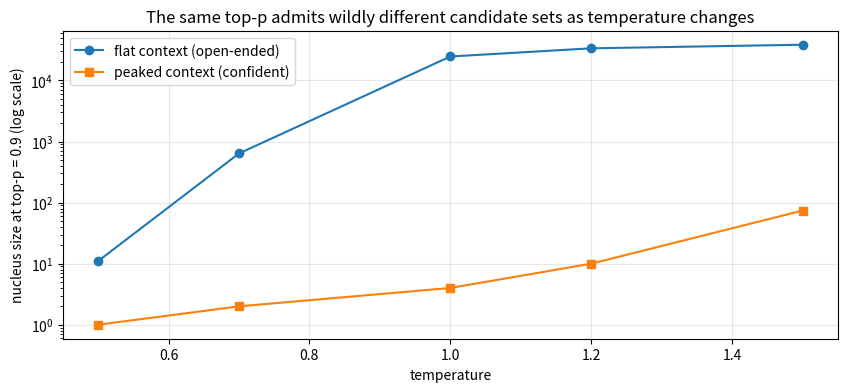
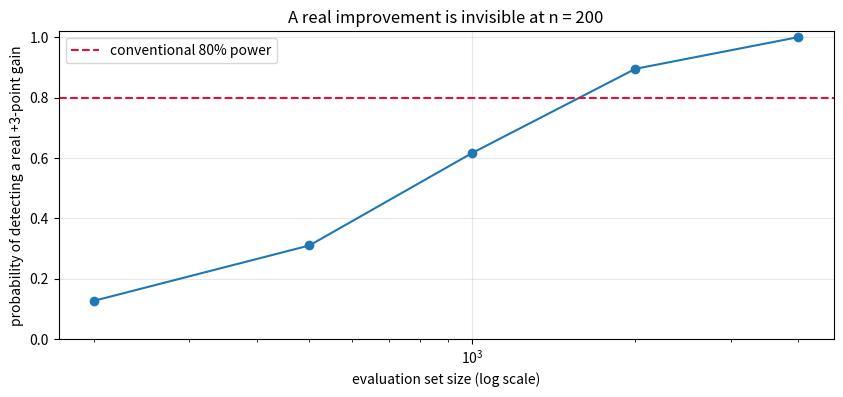

These figures' Python source, in order:
%pip install -q "numpy>=1.26" "matplotlib>=3.8"

import numpy as np, math
from math import comb
import matplotlib.pyplot as plt

np.random.seed(0)
np.set_printoptions(precision=4, suppress=True)
plt.rcParams["figure.figsize"] = (10, 4); plt.rcParams["axes.grid"] = True; plt.rcParams["grid.alpha"] = .3
print("numpy", np.__version__)

N = 7e9  # 7B parameters

parts = {"weights fp16": 2, "gradients fp16": 2, "Adam m fp32": 4, "Adam v fp32": 4, "master weights fp32": 4}
total = sum(parts.values())

print("Full fine-tuning, per parameter:")
for k, v in parts.items():
    print(f"  {k:<22} {v:>2} bytes   ->  {v*N/1e9:7.1f} GB at 7B")
print(f"  {'TOTAL':<22} {total:>2} bytes   ->  {total*N/1e9:7.1f} GB at 7B")
print(f"\n  Weights are {parts['weights fp16']}/{total} of the cost.")
print(f"  The other {total - parts['weights fp16']} bytes exist ONLY for trainable parameters.")

def regime_gb(n_params=7e9, base_bytes=2, trainable_frac=1.0):
    '''Weights + per-trainable-parameter training state. Excludes activations.'''
    return (n_params * base_bytes + n_params * trainable_frac * 14) / 1e9

lora_frac = 0.004   # ~0.4% trainable, typical for r=8 on attention + MLP

for name, gb in [
    ("Full fine-tune (fp16 base)", regime_gb(base_bytes=2,   trainable_frac=1.0)),
    ("LoRA r=8      (fp16 base)",  regime_gb(base_bytes=2,   trainable_frac=lora_frac)),
    ("QLoRA r=8     (NF4 base)",   regime_gb(base_bytes=0.5, trainable_frac=lora_frac)),
]:
    print(f"{name:<30} {gb:>7.1f} GB")

d = k = 4096
print(f"{'rank':>5} {'params r(d+k)':>15} {'% of dk':>10} {'MB fp16':>9}")
for r in [1, 2, 4, 8, 16, 32, 64, 128]:
    p = r * (d + k)
    print(f"{r:>5} {p:>15,} {100*p/(d*k):>9.2f}% {p*2/1e6:>8.2f}")

D, rank_true = 512, 12
U = np.linalg.qr(np.random.randn(D, rank_true))[0]
V = np.linalg.qr(np.random.randn(D, rank_true))[0]
S = np.diag(np.linspace(1.0, 0.2, rank_true))

delta = U @ S @ V.T
delta /= np.linalg.norm(delta)
noise = np.random.randn(D, D)
noise *= 0.15 / np.linalg.norm(noise)          # noise worth 15% of the update's norm
delta_noisy = delta + noise

sv = np.linalg.svd(delta_noisy, compute_uv=False)
energy = np.cumsum(sv**2) / np.sum(sv**2)

print(f"{'rank':>5} {'captured energy':>17} {'adapter params vs full':>24}")
for r in [1, 2, 4, 8, 12, 16, 32, 64]:
    print(f"{r:>5} {100*energy[r-1]:>16.2f}% {100*r*2*D/(D*D):>23.1f}%")

VOCAB = 50000

def zipf_logits(alpha, vocab=VOCAB):
    ranks = np.arange(1, vocab + 1)
    p = 1.0 / ranks**alpha
    return np.log(p / p.sum())

peaked = zipf_logits(2.2)   # confident context
flat   = zipf_logits(0.9)   # open-ended context

def softmax(z, T=1.0):
    z = z / T
    z = z - z.max()
    e = np.exp(z)
    return e / e.sum()

def entropy(p):
    p = p[p > 0]
    return float(-(p * np.log(p)).sum())

def nucleus_size(p, top_p):
    s = np.sort(p)[::-1]
    return int(np.searchsorted(np.cumsum(s), top_p) + 1)

def mass_kept_topk(p, k):
    return float(np.sort(p)[::-1][:k].sum())

for name, z in [("peaked (confident)", peaked), ("flat (open-ended)", flat)]:
    p = softmax(z)
    print(f"{name:<22} top-1 prob {p.max():.3f}   entropy {entropy(p):5.2f} nats"
          f"   nucleus@p=0.9 {nucleus_size(p, 0.9):>6,}   mass kept by k=50 {mass_kept_topk(p, 50):.3f}")

temps = [0.5, 0.7, 1.0, 1.2, 1.5]
print(f"{'T':>5} {'nucleus, flat ctx':>20} {'nucleus, peaked ctx':>22}")
rows = []
for T in temps:
    a, b = nucleus_size(softmax(flat, T), 0.9), nucleus_size(softmax(peaked, T), 0.9)
    rows.append((T, a, b))
    print(f"{T:>5} {a:>20,} {b:>22,}")

fig, ax = plt.subplots()
ax.semilogy(temps, [r[1] for r in rows], "o-", label="flat context (open-ended)")
ax.semilogy(temps, [r[2] for r in rows], "s-", label="peaked context (confident)")
ax.set_xlabel("temperature"); ax.set_ylabel("nucleus size at top-p = 0.9 (log scale)")
ax.set_title("The same top-p admits wildly different candidate sets as temperature changes")
ax.legend(); plt.show()

E, A, B, alpha, beta = 1.69, 406.4, 410.7, 0.34, 0.28

def chinchilla_loss(N_, D_):
    return E + A / N_**alpha + B / D_**beta

def optimal_allocation(C):
    '''Minimize L(N, D) subject to 6ND = C, by scanning N.'''
    Ns = np.logspace(7, 13, 4000)
    Ds = C / (6 * Ns)
    L = chinchilla_loss(Ns, Ds)
    i = int(np.argmin(L))
    return Ns[i], Ds[i], L[i]

print(f"{'budget C (FLOPs)':>18} {'N*':>10} {'D*':>13} {'tokens/param':>14} {'loss':>8}")
for C in [1e21, 1e22, 1e23, 5.76e23, 1e24, 1e25]:
    n, dd, l = optimal_allocation(C)
    print(f"{C:>18.2e} {n/1e9:>8.1f}B {dd/1e9:>11.0f}B {dd/n:>14.1f} {l:>8.3f}")

def inference_aware(target_loss, inference_tokens):
    '''Cheapest (N, D) reaching a target loss when inference costs 2*N FLOPs per served token.'''
    best = None
    for n in np.logspace(8, 12, 3000):
        resid = target_loss - E - A / n**alpha
        if resid <= 0:                      # this N can never reach the target, at any D
            continue
        dd = (B / resid) ** (1 / beta)      # smallest D that reaches it
        cost = 6 * n * dd + 2 * n * inference_tokens
        if best is None or cost < best[2]:
            best = (n, dd, cost)
    return best

target = 2.05
print(f"target loss {target}\n")
print(f"{'inference tokens served':>24} {'N*':>9} {'D*':>12} {'tokens/param':>14}")
for inf in [0, 1e11, 1e12, 1e13, 1e14]:
    n, dd, c = inference_aware(target, inf)
    print(f"{inf:>24.0e} {n/1e9:>7.1f}B {dd/1e9:>10.0f}B {dd/n:>14.0f}")

DOCS = [
    "reset your password from the account settings page",
    "the login page rejects credentials after five failed attempts",
    "error ERR_1042 means the payment gateway timed out",
    "refunds are issued to the original payment method within ten days",
    "how to change the email address associated with your account",
    "two factor authentication can be enabled in security settings",
    "the mobile app crashes on startup after the version 4.2 update",
    "shipping delays affect orders placed during the holiday period",
    "error ERR_2071 indicates an expired session token",
    "you can cancel a subscription from the billing dashboard",
    "invoices can be downloaded as pdf from the billing dashboard",
    "the desktop client freezes when syncing large folders",
    "supported browsers and minimum operating system versions",
    "how to add a colleague to your organisation workspace",
    "api rate limits are one thousand requests per hour per key",
    "webhook deliveries retry three times before being dropped",
    "your data is exported as a zip archive within twenty four hours",
    "the search index updates within five minutes of a change",
    "single sign on is available on enterprise plans only",
    "contact support through the help widget in the bottom right",
]

QUERIES = [                                                  # (query, gold doc id)
    ("i forgot my passphrase how do i restore access", 0),   # synonym, zero lexical overlap
    ("what does ERR_1042 mean", 2),                          # rare exact string
    ("money back on a purchase", 3),                         # synonym
    ("app keeps quitting when i open it", 6),                # synonym
    ("ERR_2071", 8),                                         # rare exact string
    ("get my invoice as a pdf", 10),                         # both signals present
    ("program hangs while uploading a big directory", 11),   # synonym
    ("how many api calls am i allowed", 14),                 # partial overlap
]

STOP = set("the a an of to in on for from your you is are be can how do i my it as and with per".split())
def tok(s):
    return [w for w in s.lower().replace(",", " ").split() if w not in STOP]

class BM25:
    def __init__(self, docs, k1=1.5, b=0.75):
        self.docs = [tok(d) for d in docs]; self.k1, self.b = k1, b
        self.dl = np.array([len(d) for d in self.docs], float); self.avgdl = self.dl.mean()
        self.vocab = sorted({w for d in self.docs for w in d})
        self.idx = {w: i for i, w in enumerate(self.vocab)}
        self.tf = np.zeros((len(docs), len(self.vocab)))
        for i, d in enumerate(self.docs):
            for w in d:
                self.tf[i, self.idx[w]] += 1
        df = (self.tf > 0).sum(0)
        self.idf = np.log(1 + (len(docs) - df + 0.5) / (df + 0.5))

    def scores(self, q):
        s = np.zeros(len(self.docs))
        for w in tok(q):
            if w not in self.idx:
                continue
            j = self.idx[w]; f = self.tf[:, j]
            s += self.idf[j] * f * (self.k1 + 1) / (f + self.k1 * (1 - self.b + self.b * self.dl / self.avgdl))
        return s

# A stand-in "dense encoder": words map to concepts, documents to normalized concept vectors.
CONCEPTS = {
    "auth":     "password passphrase credentials login signin access restore reset authentication token session sign".split(),
    "account":  "account email address profile settings user colleague organisation workspace".split(),
    "payment":  "payment refund refunds money back purchase billing subscription gateway invoice invoices".split(),
    "app":      "app mobile crashes crashing quitting startup version update desktop client freezes hangs program".split(),
    "files":    "download downloaded pdf export zip archive folders directory uploading syncing large big".split(),
    "shipping": "shipping orders delivery delays holiday".split(),
    "error":    "error err timed timeout expired failed rejects".split(),
    "api":      "api rate limits requests calls key webhook deliveries allowed hour".split(),
}
CIDS = sorted(CONCEPTS)
W2C = {w: c for c, ws in CONCEPTS.items() for w in ws}

def embed(text):
    v = np.zeros(len(CIDS))
    for w in tok(text):
        c = W2C.get(w)
        if c:
            v[CIDS.index(c)] += 1
    n = np.linalg.norm(v)
    return v / n if n else v

DOC_VECS = np.stack([embed(d) for d in DOCS])
def dense_scores(q):
    return DOC_VECS @ embed(q)

def ranked_list(scores, top_n=10):
    '''A real retriever returns only documents it actually matched, best first.'''
    return [i for i in np.argsort(-scores) if scores[i] > 0][:top_n]

def rrf(lists, n_docs, kappa=60):
    '''Reciprocal rank fusion: rank-based, so no score calibration between systems.'''
    s = np.zeros(n_docs)
    for lst in lists:
        for rank, doc in enumerate(lst, start=1):
            s[doc] += 1.0 / (kappa + rank)
    return s

bm = BM25(DOCS)
hits = {"BM25": 0, "dense": 0, "hybrid": 0}

print(f"{'query':<46} {'BM25':>6} {'dense':>7} {'hybrid':>8}    <- rank of the gold document")
for q, gold in QUERIES:
    lb, ld = ranked_list(bm.scores(q)), ranked_list(dense_scores(q))
    lh = ranked_list(rrf([lb, ld], len(DOCS)))
    for name, l in [("BM25", lb), ("dense", ld), ("hybrid", lh)]:
        hits[name] += int(gold in l[:3])
    fmt = lambda l: str(l.index(gold) + 1) if gold in l else "-"
    print(f"{q:<46} {fmt(lb):>6} {fmt(ld):>7} {fmt(lh):>8}")

n = len(QUERIES)
print(f"\nrecall@3:   BM25 {hits['BM25']}/{n}    dense {hits['dense']}/{n}    hybrid {hits['hybrid']}/{n}")

def se_binomial(p, n):
    return math.sqrt(p * (1 - p) / n)

p_hat, n_eval = 0.72, 200
se = se_binomial(p_hat, n_eval)
print(f"accuracy ~{p_hat:.2f} on n={n_eval}:  SE = {se:.4f}  ->  95% interval is +/- {1.96*se*100:.1f} points")
print("A 3-point gap between two such estimates is comfortably inside noise.\n")

def mcnemar_exact(b, c):
    '''Two-sided exact test on the discordant pairs only: b fixed, c broken.'''
    n = b + c
    tail = sum(comb(n, i) for i in range(min(b, c) + 1)) / 2**n
    return min(1.0, 2 * tail)

print(f"{'fixed (b)':>10} {'broken (c)':>11} {'net gain':>10} {'exact p':>9}")
for b, c in [(12, 6), (16, 10), (20, 8), (30, 12), (40, 16)]:
    print(f"{b:>10} {c:>11} {100*(b-c)/n_eval:>9.1f}% {mcnemar_exact(b, c):>9.3f}")

def power(n, p_a, p_fix, p_break, trials=600, seed=0):
    '''How often would we detect a genuinely better system B at n examples?'''
    rng = np.random.default_rng(seed)
    sig = 0
    for _ in range(trials):
        a = rng.random(n) < p_a                            # system A correct?
        fixed  = (~a) & (rng.random(n) < p_fix)            # B fixes some of A's errors
        broken =   a  & (rng.random(n) < p_break)          # B breaks some of A's correct answers
        b_ok = (a | fixed) & ~broken
        if mcnemar_exact(int((~a & b_ok).sum()), int((a & ~b_ok).sum())) < 0.05:
            sig += 1
    return sig / trials

ns = [200, 500, 1000, 2000, 4000]
powers = [power(n, 0.71, 0.20, 0.05) for n in ns]

print("B genuinely fixes 20% of A's errors and breaks 5% of its correct answers (~+3.3 points true effect)\n")
print(f"{'n':>7} {'power':>8}")
for n, pw in zip(ns, powers):
    print(f"{n:>7} {pw:>8.2f}")

fig, ax = plt.subplots()
ax.plot(ns, powers, "o-")
ax.axhline(0.8, ls="--", c="crimson", label="conventional 80% power")
ax.set_xscale("log"); ax.set_xlabel("evaluation set size (log scale)"); ax.set_ylabel("probability of detecting a real +3-point gain")
ax.set_ylim(0, 1.02); ax.set_title("A real improvement is invisible at n = 200"); ax.legend(); plt.show()

rng = np.random.default_rng(1)
n_eval, p_true, n_variants, trials = 200, 0.71, 20, 3000

best = np.array([rng.binomial(n_eval, p_true, size=n_variants).max() / n_eval for _ in range(trials)])

print(f"{n_variants} IDENTICAL prompt variants, every one truly {p_true:.0%}, each scored on n={n_eval}:\n")
print(f"  mean of the BEST observed score:       {best.mean():.3f}   (+{100*(best.mean()-p_true):.1f} points of pure selection bias)")
print(f"  95th percentile of the best:           {np.quantile(best, 0.95):.3f}")
print(f"  runs where the 'winner' beats the true rate by >= 3 points: {(best >= p_true + 0.03).mean():.0%}")
print("\nNo variant is better than any other. Every point of that gap is selection on noise.")
